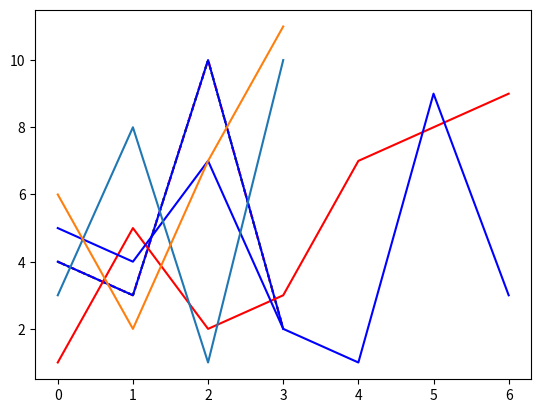

Here is the Python script that generated this plot:
import matplotlib.pyplot as plt
import numpy as np

y1 = np.array([4,3,10,2])

plt.plot(y1, 'g', linestyle = 'dotted')
plt.show()

import numpy as np
y1 = np.array([4,3,10,2])

plt.plot(y1, 'r', linestyle = 'dashed')
plt.show()

import numpy as np
y1 = np.array([4,3,10,2])

plt.plot(y1, 'g', ls = ':')
plt.show()

import numpy as np
y1 = np.array([4,3,10,2])

plt.plot(y1, color = 'b')
plt.show()

import matplotlib.pyplot as plt
import numpy as np

x1 = np.array([1,5,2,3,7,8,9])
y1 = np.array([5,4,7,2,1,9,3])

plt.plot(x1, c = 'r')
plt.plot(y1, c = 'b')

plt.show()

x1 = np.array([0, 1, 2, 3])
y1 = np.array([3, 8, 1, 10])
x2 = np.array([0, 1, 2, 3])
y2 = np.array([6, 2, 7, 11])

plt.plot(x1, y1, x2, y2)
plt.show()